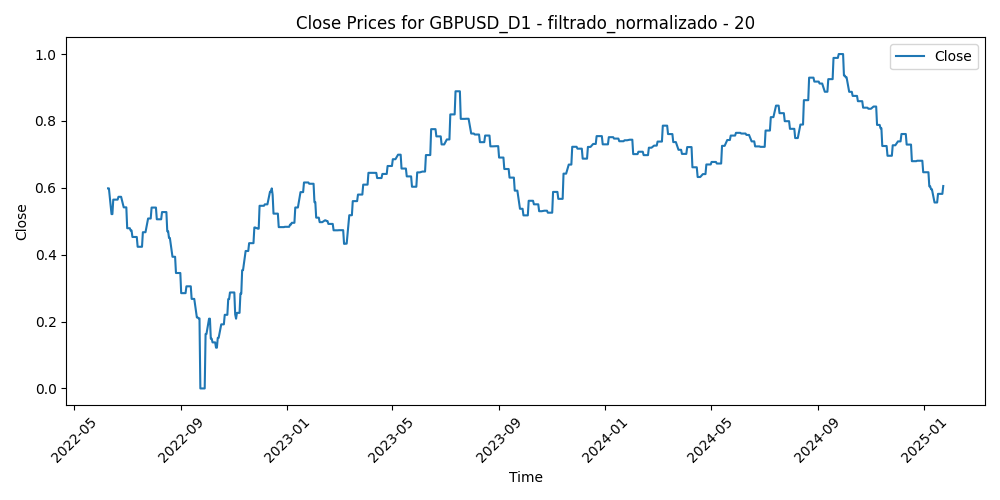

Values plotted in this chart, from the file beside it:
Time, Close, Volume, diferencia_media_20
2022-06-09, 0.5983, 0.5453, 0.3851
2022-06-10, 0.5983, 0.5418, 0.543
2022-06-13, 0.5213, 0.6932, 0.6894
2022-06-14, 0.5213, 0.7108, 0.7837
2022-06-15, 0.5647, 0.7154, 0.6262
2022-06-16, 0.5647, 0.8029, 0.4686
2022-06-17, 0.5647, 0.6905, 0.573
2022-06-20, 0.5647, 0.5269, 0.5312
2022-06-21, 0.5731, 0.5485, 0.4934
2022-06-22, 0.5731, 0.6565, 0.4945
2022-06-23, 0.5731, 0.7309, 0.4806
2022-06-24, 0.5731, 0.5885, 0.4548
2022-06-27, 0.5416, 0.5397, 0.4443
2022-06-28, 0.5416, 0.5621, 0.4971
2022-06-29, 0.5416, 0.6486, 0.5351
2022-06-30, 0.5416, 0.5832, 0.4689
2022-07-01, 0.4792, 0.5551, 0.5265
2022-07-04, 0.4792, 0.3846, 0.4993
2022-07-05, 0.4723, 0.6583, 0.5975
2022-07-06, 0.4723, 0.7532, 0.6003
2022-07-07, 0.453, 0.6473, 0.4929
2022-07-08, 0.453, 0.6449, 0.4738
2022-07-11, 0.453, 0.5705, 0.5836
2022-07-12, 0.453, 0.6375, 0.5813
2022-07-13, 0.4237, 0.668, 0.5679
2022-07-14, 0.4237, 0.7303, 0.6012
2022-07-15, 0.4237, 0.5833, 0.5493
2022-07-18, 0.4237, 0.5252, 0.4667
2022-07-19, 0.4672, 0.4516, 0.414
2022-07-20, 0.4672, 0.4276, 0.4177
2022-07-21, 0.4672, 0.4998, 0.3887
2022-07-22, 0.4672, 0.5099, 0.3727
2022-07-25, 0.5082, 0.4317, 0.3283
2022-07-26, 0.5082, 0.4053, 0.3385
2022-07-27, 0.5082, 0.4344, 0.2299
2022-07-28, 0.5082, 0.5088, 0.2109
2022-07-29, 0.5409, 0.513, 0.2123
2022-08-01, 0.5409, 0.4202, 0.1561
2022-08-02, 0.5409, 0.5563, 0.2433
2022-08-03, 0.5409, 0.4879, 0.2658
2022-08-04, 0.5059, 0.4194, 0.2617
2022-08-05, 0.5059, 0.4219, 0.3384
2022-08-08, 0.5059, 0.3287, 0.3406
2022-08-09, 0.5059, 0.3093, 0.3505
2022-08-10, 0.5274, 0.3845, 0.2457
2022-08-11, 0.5274, 0.4176, 0.2736
2022-08-12, 0.5274, 0.3734, 0.3396
2022-08-15, 0.5274, 0.308, 0.4141
2022-08-16, 0.47, 0.3488, 0.3814
2022-08-17, 0.47, 0.4576, 0.4259
2022-08-18, 0.4501, 0.4634, 0.5227
2022-08-19, 0.4501, 0.4231, 0.6024
2022-08-22, 0.3938, 0.3823, 0.6455
2022-08-23, 0.3938, 0.4778, 0.581
2022-08-24, 0.3938, 0.4341, 0.5988
2022-08-25, 0.3938, 0.4483, 0.5474
2022-08-26, 0.3452, 0.4795, 0.6105
2022-08-29, 0.3452, 0.4419, 0.6154
2022-08-30, 0.3452, 0.5744, 0.6379
2022-08-31, 0.3452, 0.552, 0.6424
... 621 more rows
